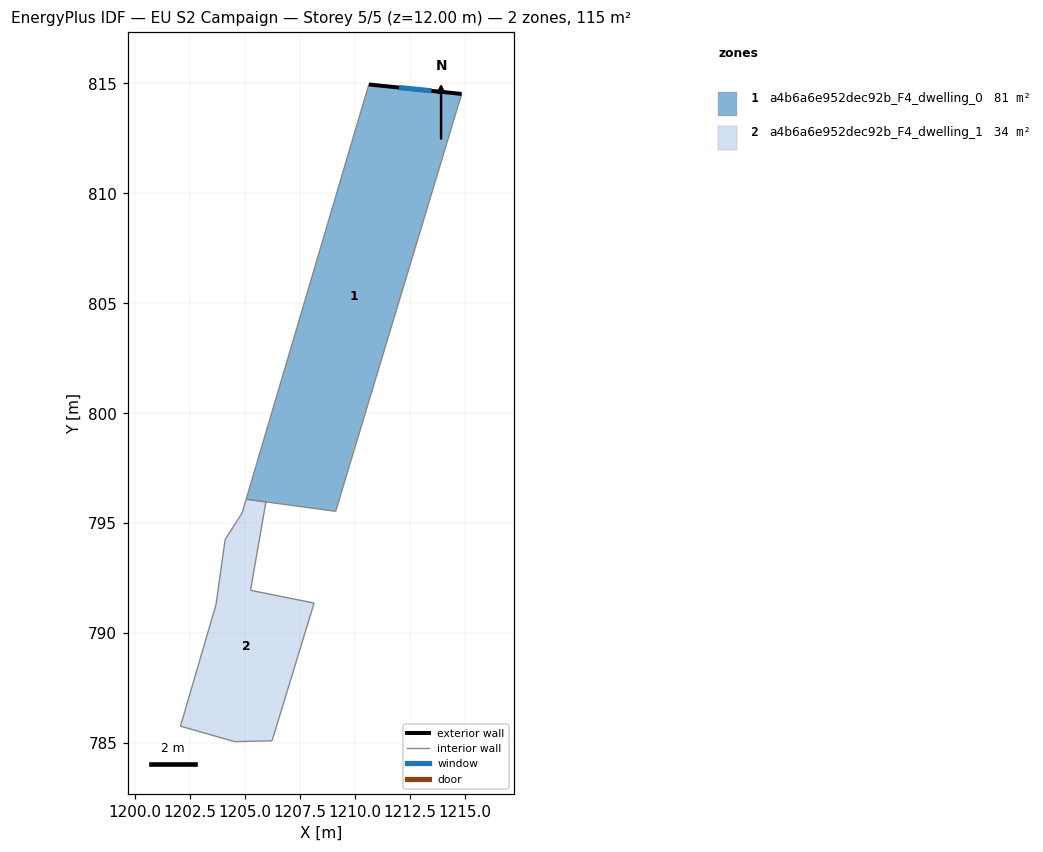
=== STOREY PLAN SPEC (per zone: floor XY polygon, exterior-wall plan segments, windows/doors) ===
zone 1: a4b6a6e952dec92b_F4_dwelling_0  (81.2 m²)
  floor: (1214.86, 814.52) (1209.13, 795.54) (1205.06, 796.09) (1210.64, 814.95)
  exterior wall: (1214.86, 814.52) – (1210.64, 814.95)  [4.2 m]
    window: (1213.49, 814.66) – (1212.01, 814.81)  [1.6 m²]
  interior walls: 3
zone 2: a4b6a6e952dec92b_F4_dwelling_1  (34.0 m²)
  floor: (1205.96, 795.97) (1205.26, 791.95) (1208.15, 791.37) (1206.24, 785.11) (1204.54, 785.07) (1202.07, 785.77) (1203.69, 791.29) (1204.10, 794.26) (1204.88, 795.46) (1205.06, 796.09)
  interior walls: 10

=== DERIVED (storey summary) ===
Building: EU S2 Campaign
Storey: 5 of 5  (floor level z = 12.00 m)
Storey gross floor area: 115.2 m²
Zones on this storey: 2
  - a4b6a6e952dec92b_F4_dwelling_0: floor 81.2 m²; exterior wall 4.2 m (12.7 m²); 1 window(s) 1.6 m²; WWR 12.2%
  - a4b6a6e952dec92b_F4_dwelling_1: floor 34.0 m²
Zone adjacency: (none detected)